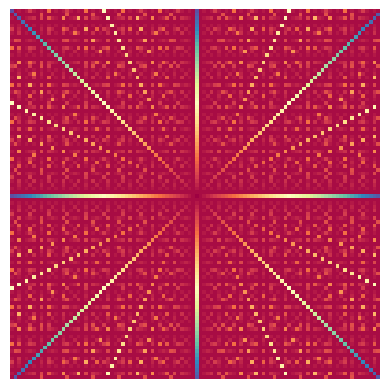

Generate this figure with matplotlib:
#!/usr/bin/python3

# Plot gcd(m,n) for -50 <= m,n <= 50.
# A different color is associated to each value with the color range
# pretty evident along the main diagonal.
#
#   -- See "Abstract Algebra with Applications" - Audrey Terras
#
# Copyright (C) 2019 Davide Madrisan <davide.madrisan.gmail.com>

from math import gcd
import matplotlib.pyplot as plt
import numpy as np

def main():
    radius = 50
    r = range(-radius, radius)
    data = [[gcd(m, n) for m in r] for n in r]
    matrix = np.matrix(data)

    fig = plt.figure()
    ax = fig.add_subplot(1, 1, 1)
    ax.set_aspect('equal')
    for side in ['left', 'top', 'right', 'bottom']:
        ax.spines[side].set_visible(False)

    plt.imshow(matrix,
               interpolation='nearest',
               cmap=plt.cm.Spectral,
               extent=(-radius, radius,
                       -radius, radius))
    plt.xticks([])
    plt.yticks([])

    plt.savefig('gcd.png', bbox_inches='tight', transparent=True)

if __name__ == '__main__':
    main()
